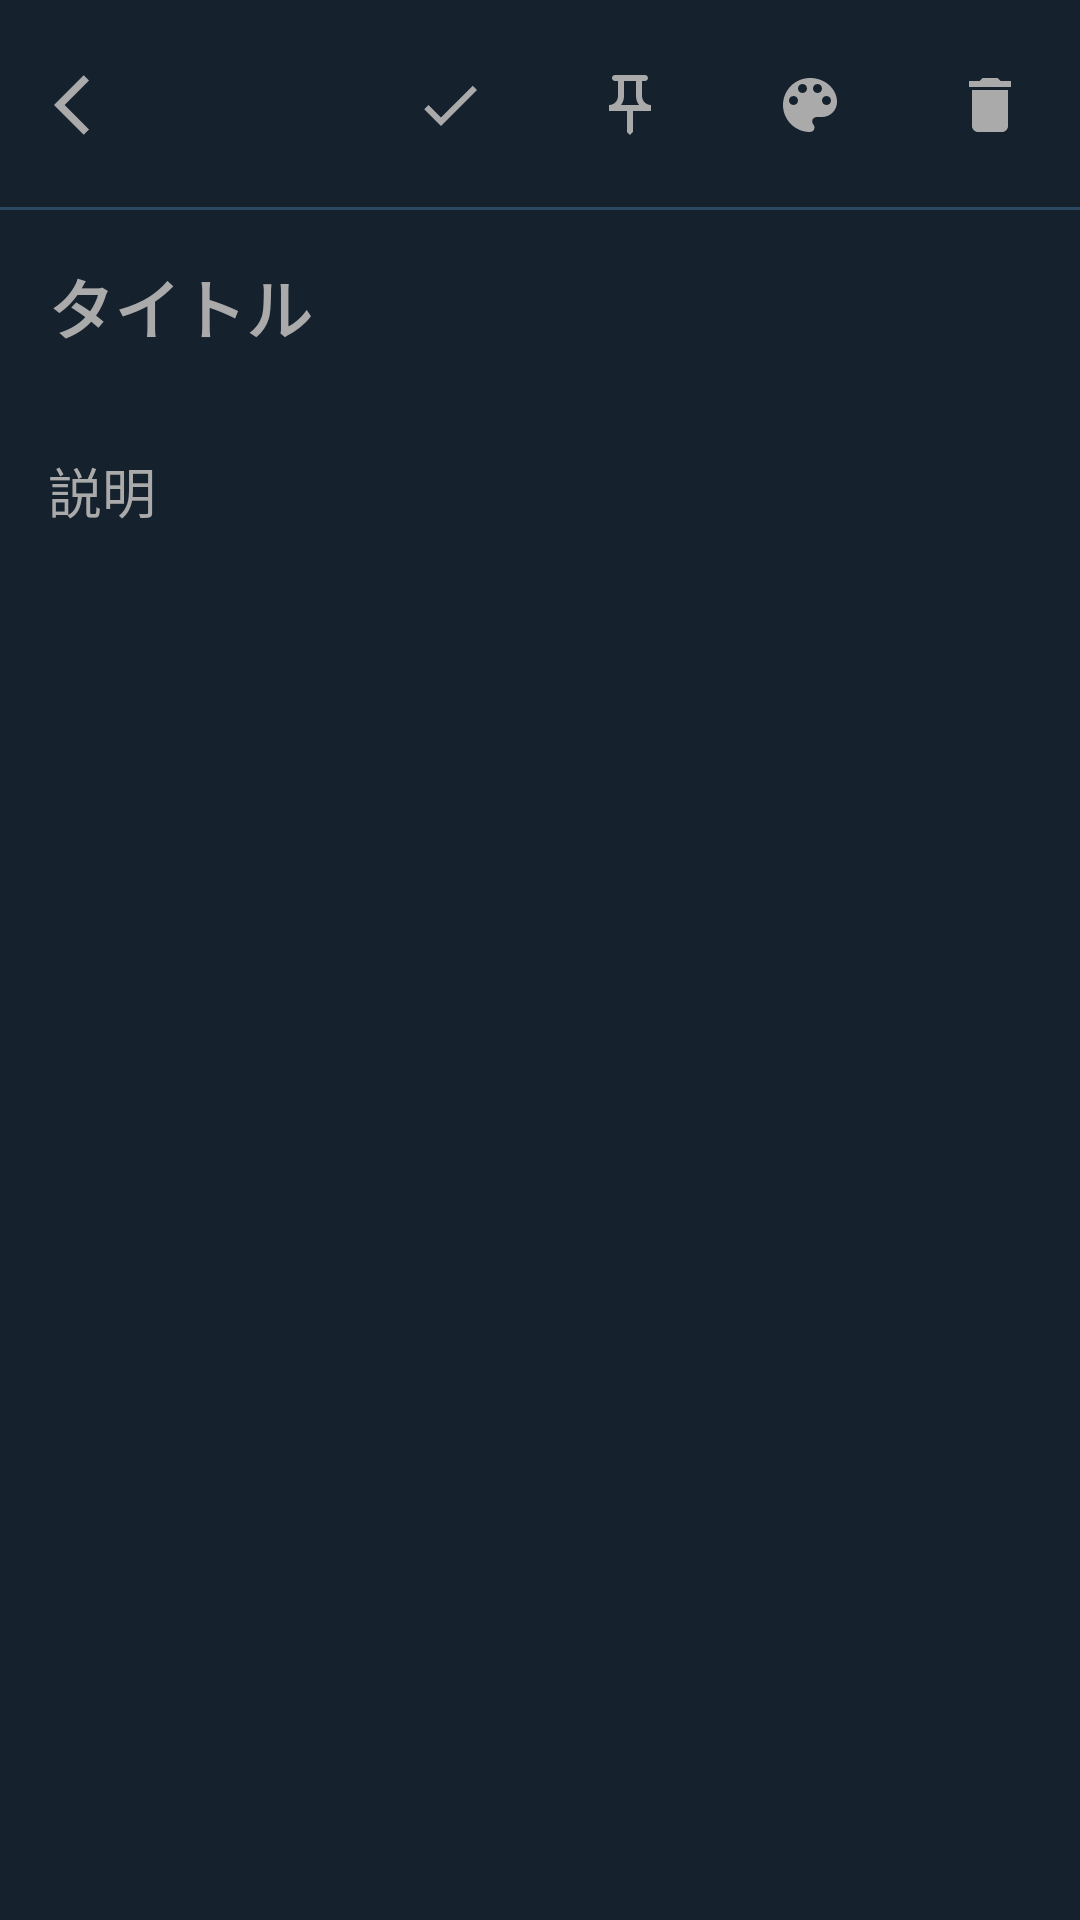

Produce the Android XML layout that renders to this screen, including the resource entries it uses.
<!-- AndroidManifest.xml: application theme Theme.BottomNav02 -->
<!-- res/layout/activity_edit.xml -->
<?xml version="1.0" encoding="utf-8"?>
<androidx.constraintlayout.widget.ConstraintLayout xmlns:android="http://schemas.android.com/apk/res/android"
    xmlns:app="http://schemas.android.com/apk/res-auto"
    xmlns:tools="http://schemas.android.com/tools"
    android:id="@+id/constraintLayout"
    android:layout_width="match_parent"
    android:layout_height="match_parent"
    tools:context=".EditActivity">

    <androidx.constraintlayout.widget.ConstraintLayout
        android:id="@+id/toolBar"
        android:layout_width="match_parent"
        android:layout_height="70dp"
        app:layout_constraintEnd_toEndOf="parent"
        app:layout_constraintStart_toStartOf="parent"
        app:layout_constraintTop_toTopOf="parent">

        <ImageButton
            android:id="@+id/backButton"
            android:layout_width="60dp"
            android:layout_height="60dp"
            android:background="@drawable/background_tool_button"
            app:layout_constraintBottom_toBottomOf="parent"
            app:layout_constraintStart_toStartOf="parent"
            app:layout_constraintTop_toTopOf="parent"
            app:srcCompat="@drawable/ic_baseline_arrow_back_ios_24" />

        <ImageButton
            android:id="@+id/achieveButton"
            android:layout_width="60dp"
            android:layout_height="60dp"
            android:background="@drawable/background_tool_button"
            app:layout_constraintEnd_toStartOf="@id/pinButton"
            app:layout_constraintTop_toTopOf="@+id/backButton"
            app:srcCompat="@drawable/ic_baseline_check_24" />

        <ImageButton
            android:id="@+id/pinButton"
            android:layout_width="60dp"
            android:layout_height="60dp"
            android:background="@drawable/background_tool_button"
            android:src="@drawable/ic_outline_push_pin_24"
            app:layout_constraintEnd_toStartOf="@id/colorButton"
            app:layout_constraintTop_toTopOf="@id/backButton" />

        <ImageButton
            android:id="@+id/colorButton"
            android:layout_width="60dp"
            android:layout_height="60dp"
            android:background="@drawable/background_tool_button"
            app:layout_constraintEnd_toStartOf="@id/deleteButton"
            app:layout_constraintTop_toTopOf="@+id/backButton"
            app:srcCompat="@drawable/ic_baseline_color_lens_24"
            tools:layout_editor_absoluteX="351dp" />

        <ImageButton
            android:id="@+id/deleteButton"
            android:layout_width="60dp"
            android:layout_height="60dp"
            android:background="@drawable/background_tool_button"
            app:layout_constraintEnd_toEndOf="parent"
            app:layout_constraintTop_toTopOf="@id/backButton"
            app:srcCompat="@drawable/ic_baseline_delete_24" />

        <View
            android:layout_width="match_parent"
            android:layout_height="1dp"
            android:background="@color/lightNavy"
            app:layout_constraintBottom_toBottomOf="parent"
            app:layout_constraintStart_toStartOf="parent"
            app:layout_constraintEnd_toEndOf="parent" />

    </androidx.constraintlayout.widget.ConstraintLayout>

    <ScrollView
        android:id="@+id/scrollView2"
        android:layout_width="match_parent"
        android:layout_height="0dp"
        android:overScrollMode="never"
        app:layout_constraintBottom_toBottomOf="parent"
        app:layout_constraintEnd_toEndOf="parent"
        app:layout_constraintStart_toStartOf="parent"
        app:layout_constraintTop_toBottomOf="@+id/toolBar">

        <LinearLayout
            android:layout_width="match_parent"
            android:layout_height="wrap_content"
            android:orientation="vertical">

            <EditText
                android:id="@+id/titleEdit"
                android:layout_width="match_parent"
                android:layout_height="wrap_content"
                android:layout_marginStart="16dp"
                android:layout_marginTop="16dp"
                android:layout_marginEnd="16dp"
                android:background="@color/transparent"
                android:hint="タイトル"
                android:textAppearance="@style/TextAppearance.AppCompat.Large"
                android:textColor="@color/white"
                android:textColorHint="@color/gray"
                android:textStyle="bold"
                android:theme="@style/CustomEditText" />

            <EditText
                android:id="@+id/detailEdit"
                android:layout_width="match_parent"
                android:layout_height="wrap_content"
                android:layout_marginStart="16dp"
                android:layout_marginTop="32dp"
                android:layout_marginEnd="16dp"
                android:layout_marginBottom="32dp"
                android:background="@color/transparent"
                android:ems="10"
                android:gravity="start|top"
                android:hint="説明"
                android:inputType="textMultiLine"
                android:textAppearance="@style/TextAppearance.AppCompat.Medium"
                android:textColor="@color/white"
                android:textColorHint="@color/gray"
                android:theme="@style/CustomEditText" />
        </LinearLayout>
    </ScrollView>

</androidx.constraintlayout.widget.ConstraintLayout>
<!-- resources referenced by this layout -->
<resources>
  <color name="gray">#AAAAAA</color>
  <color name="lightNavy">#2C4861</color>
  <color name="transparent">#00FFFFFF</color>
  <color name="white">#FFFFFF</color>
  <!-- drawable ic_baseline_arrow_back_ios_24 (drawable) -->
  <vector android:autoMirrored="true" android:height="24dp"
      android:tint="@color/gray" android:viewportHeight="24"
      android:viewportWidth="24" android:width="24dp" xmlns:android="http://schemas.android.com/apk/res/android">
      <path android:fillColor="@android:color/white" android:pathData="M11.67,3.87L9.9,2.1 0,12l9.9,9.9 1.77,-1.77L3.54,12z"/>
  </vector>
  <!-- drawable ic_baseline_check_24 (drawable) -->
  <vector android:height="24dp" android:tint="@color/gray"
      android:viewportHeight="24" android:viewportWidth="24"
      android:width="24dp" xmlns:android="http://schemas.android.com/apk/res/android">
      <path android:fillColor="@android:color/white" android:pathData="M9,16.17L4.83,12l-1.42,1.41L9,19 21,7l-1.41,-1.41z"/>
  </vector>
  <!-- drawable ic_baseline_delete_24 (drawable) -->
  <vector android:height="24dp" android:tint="@color/gray"
      android:viewportHeight="24" android:viewportWidth="24"
      android:width="24dp" xmlns:android="http://schemas.android.com/apk/res/android">
      <path android:fillColor="@android:color/white" android:pathData="M6,19c0,1.1 0.9,2 2,2h8c1.1,0 2,-0.9 2,-2V7H6v12zM19,4h-3.5l-1,-1h-5l-1,1H5v2h14V4z"/>
  </vector>
  <!-- drawable ic_outline_push_pin_24 (drawable) -->
  <vector android:height="24dp" android:tint="#AAAAAA"
      android:viewportHeight="24" android:viewportWidth="24"
      android:width="24dp" xmlns:android="http://schemas.android.com/apk/res/android">
      <path android:fillColor="@android:color/white" android:pathData="M14,4v5c0,1.12 0.37,2.16 1,3H9c0.65,-0.86 1,-1.9 1,-3V4H14M17,2H7C6.45,2 6,2.45 6,3c0,0.55 0.45,1 1,1c0,0 0,0 0,0l1,0v5c0,1.66 -1.34,3 -3,3v2h5.97v7l1,1l1,-1v-7H19v-2c0,0 0,0 0,0c-1.66,0 -3,-1.34 -3,-3V4l1,0c0,0 0,0 0,0c0.55,0 1,-0.45 1,-1C18,2.45 17.55,2 17,2L17,2z"/>
  </vector>
  <style name="CustomEditText" parent="Theme.AppCompat.DayNight">
          <item name="colorControlActivated">@color/white</item>
          <item name="android:background">@color/transparent</item>
      </style>
  <style name="Theme.BottomNav02" parent="Theme.MaterialComponents.DayNight.DarkActionBar">
          
          <item name="colorPrimary">@color/purple_500</item>
          <item name="colorPrimaryVariant">@color/navy</item>
          <item name="colorOnPrimary">@color/white</item>
          
          <item name="colorSecondary">@color/teal_200</item>
          <item name="colorSecondaryVariant">@color/teal_700</item>
          <item name="colorOnSecondary">@color/gold</item>
          
          <item name="android:statusBarColor" tools:targetApi="l">?attr/colorPrimaryVariant</item>
  
          
          
  
          
          <item name="windowNoTitle">true</item>
          <item name="windowActionBar">false</item>
  
          
          <item name="android:navigationBarColor">@color/navy</item>
  
          
          <item name="android:windowBackground">@color/navy</item>
  
      </style>
  <color name="teal_700">#FF018786</color>
  <color name="purple_500">#FF6200EE</color>
  <color name="navy">#15212C</color>
  <color name="teal_200">#FF03DAC5</color>
  <color name="gold">#FFD24B</color>
</resources>
